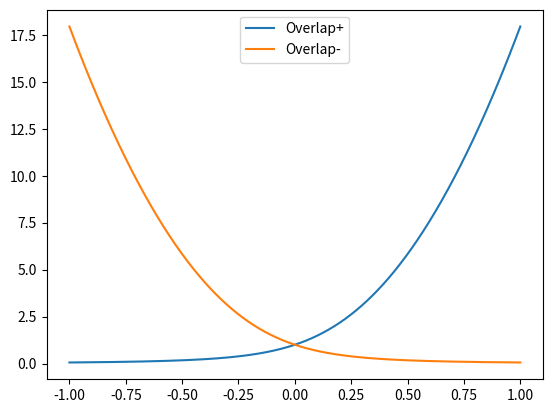

The script that saved this image:
import numpy as np
import matplotlib.pyplot as plt

l = 0.5
E_0 = 0.
D_low = -1.
D_high = 1.
N = 1000

def energy(sign, D, L, E_0):
    return E_0 + sign*np.sqrt(D*D + L*L)

x = np.linspace(D_low, D_high, N)

E_pos = energy(1, x, l, E_0)
E_neg = energy(-1, x, l, E_0)

def overlap(E, E_0, D, L):
    return (E-E_0+D)*(E-E_0+D)/(L*L)

o_pos = overlap(E_pos, E_0, x, l)
o_neg = overlap(E_neg, E_0, x, l)

plt.plot(x, o_pos, x, o_neg)
plt.legend(("Overlap+", "Overlap-"))
plt.show()
